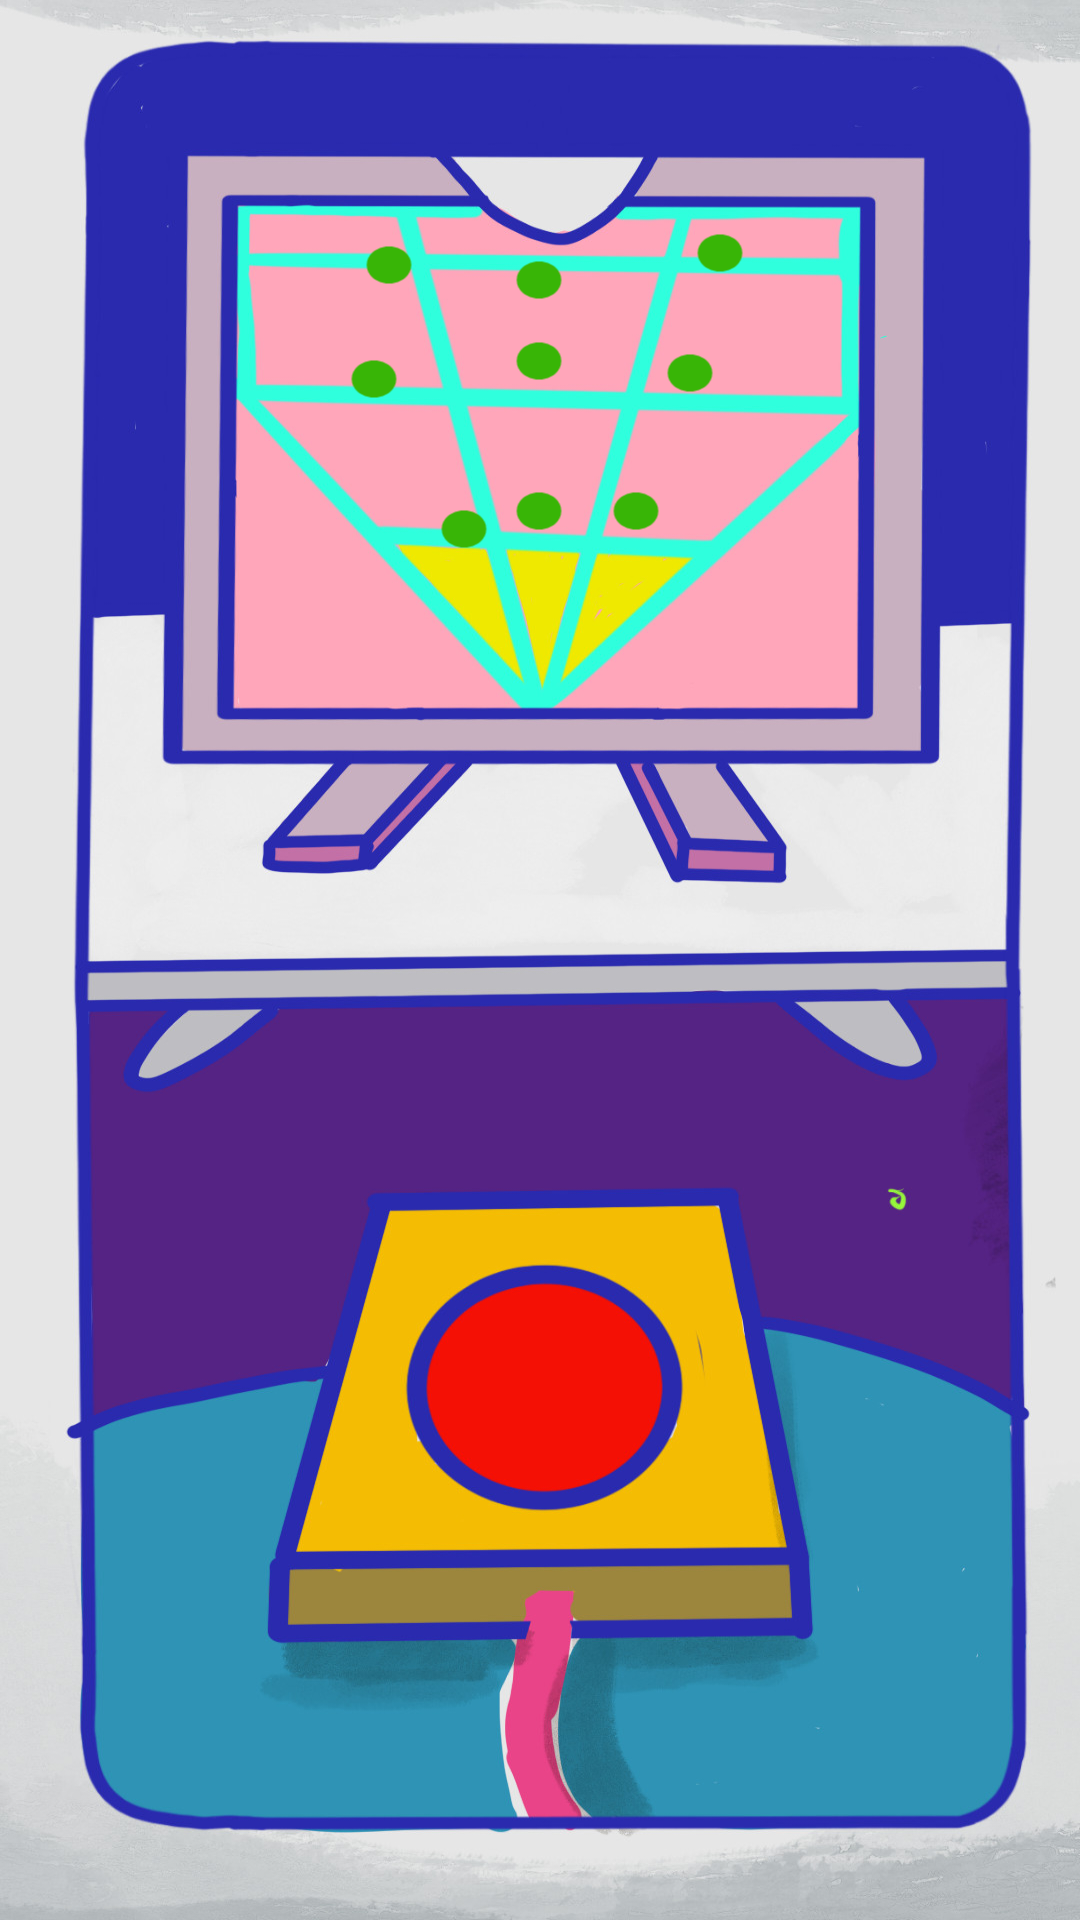

The Android layout XML behind this screen, and the referenced resources:
<!-- AndroidManifest.xml: application theme AppTheme -->
<!-- res/layout/fragment_inner_c.xml -->
<?xml version="1.0" encoding="utf-8"?>
<FrameLayout xmlns:android="http://schemas.android.com/apk/res/android"
    xmlns:tools="http://schemas.android.com/tools"
    android:layout_width="match_parent"
    android:layout_height="match_parent"
    android:background="#eedd00"
    tools:context=".infragments.InnerCFragment">

    <RelativeLayout
        android:background="@drawable/background_radar"
        android:layout_width="match_parent"
        android:layout_height="match_parent">

        <ImageView
            android:id="@+id/stigmaLeft1"
            android:layout_marginTop="78dp"
            android:layout_marginLeft="120dp"
            android:layout_width="wrap_content"
            android:layout_height="wrap_content"
            android:src="@drawable/stigma"
            android:visibility="visible"
            />

        <ImageView
            android:id="@+id/stigmaLeft2"
            android:layout_marginTop="116dp"
            android:layout_marginLeft="115dp"
            android:layout_width="wrap_content"
            android:layout_height="wrap_content"
            android:src="@drawable/stigma"
            android:visibility="visible"
            />

        <ImageView
            android:id="@+id/stigmaLeft3"
            android:layout_marginTop="166dp"
            android:layout_marginLeft="145dp"
            android:layout_width="wrap_content"
            android:layout_height="wrap_content"
            android:src="@drawable/stigma"
            android:visibility="visible"
            />

        <ImageView
            android:id="@+id/stigmaRight1"
            android:layout_alignParentEnd="true"
            android:layout_marginTop="74dp"
            android:layout_marginRight="110dp"
            android:layout_width="wrap_content"
            android:layout_height="wrap_content"
            android:src="@drawable/stigma"
            android:visibility="visible"
            />

        <ImageView
            android:id="@+id/stigmaRight2"
            android:layout_alignParentEnd="true"
            android:layout_marginTop="114dp"
            android:layout_marginRight="120dp"
            android:layout_width="wrap_content"
            android:layout_height="wrap_content"
            android:src="@drawable/stigma"
            android:visibility="visible"
            />

        <ImageView
            android:id="@+id/stigmaRight3"
            android:layout_alignParentEnd="true"
            android:layout_marginTop="160dp"
            android:layout_marginRight="138dp"
            android:layout_width="wrap_content"
            android:layout_height="wrap_content"
            android:src="@drawable/stigma"
            android:visibility="visible"
            />

        <ImageView
            android:id="@+id/stigmaMid1"
            android:layout_centerHorizontal="true"
            android:layout_marginTop="83dp"
            android:layout_width="wrap_content"
            android:layout_height="wrap_content"
            android:src="@drawable/stigma"
            android:visibility="visible"
            />

        <ImageView
            android:id="@+id/stigmaMid2"
            android:layout_centerHorizontal="true"
            android:layout_marginTop="110dp"
            android:layout_width="wrap_content"
            android:layout_height="wrap_content"
            android:src="@drawable/stigma"
            android:visibility="visible"
            />

        <ImageView
            android:id="@+id/stigmaMid3"
            android:layout_centerHorizontal="true"
            android:layout_marginTop="160dp"
            android:layout_width="wrap_content"
            android:layout_height="wrap_content"
            android:src="@drawable/stigma"
            android:visibility="visible"
            />

        <ImageView
            android:id="@+id/stigmaEnd"
            android:layout_centerHorizontal="true"
            android:layout_width="wrap_content"
            android:layout_height="wrap_content"
            android:src="@drawable/stigma"
            android:visibility="invisible"
            />


        <ImageButton
            android:id="@+id/cannon_button"
            android:layout_width="100dp"
            android:alpha="0"
            android:layout_marginBottom="150dp"
            android:layout_alignParentBottom="true"
            android:layout_centerHorizontal="true"
            android:layout_height="100dp"
            />

        <LinearLayout
            android:id="@+id/radarHolder"
            android:layout_width="match_parent"
            android:layout_height="300dp"
            android:orientation="horizontal"
            >


        </LinearLayout>

    </RelativeLayout>
</FrameLayout>
<!-- resources referenced by this layout -->
<resources>
  <!-- drawable background_radar: jpg bitmap (drawable-nodpi, 240858 bytes) -->
  <!-- drawable stigma: png bitmap (drawable-nodpi, 679 bytes) -->
  <style name="AppTheme" parent="Theme.AppCompat.Light.NoActionBar">
          
          <item name="colorPrimary">@color/colorPrimary</item>
          <item name="colorPrimaryDark">@color/colorPrimaryDark</item>
          <item name="colorAccent">@color/colorAccent</item>
          <item name="android:windowNoTitle">true</item>
          <item name="android:windowActionBar">false</item>
          <item name="android:windowFullscreen">true</item>
          <item name="android:windowContentOverlay">@null</item>
      </style>
  <!-- not gathered from this repository: default colours our renderer supplied (Android Studio template values) -->
  <color name="colorPrimary">#FF6200EE</color>
  <color name="colorPrimaryDark">#FF3700B3</color>
  <color name="colorAccent">#FF03DAC5</color>
</resources>
